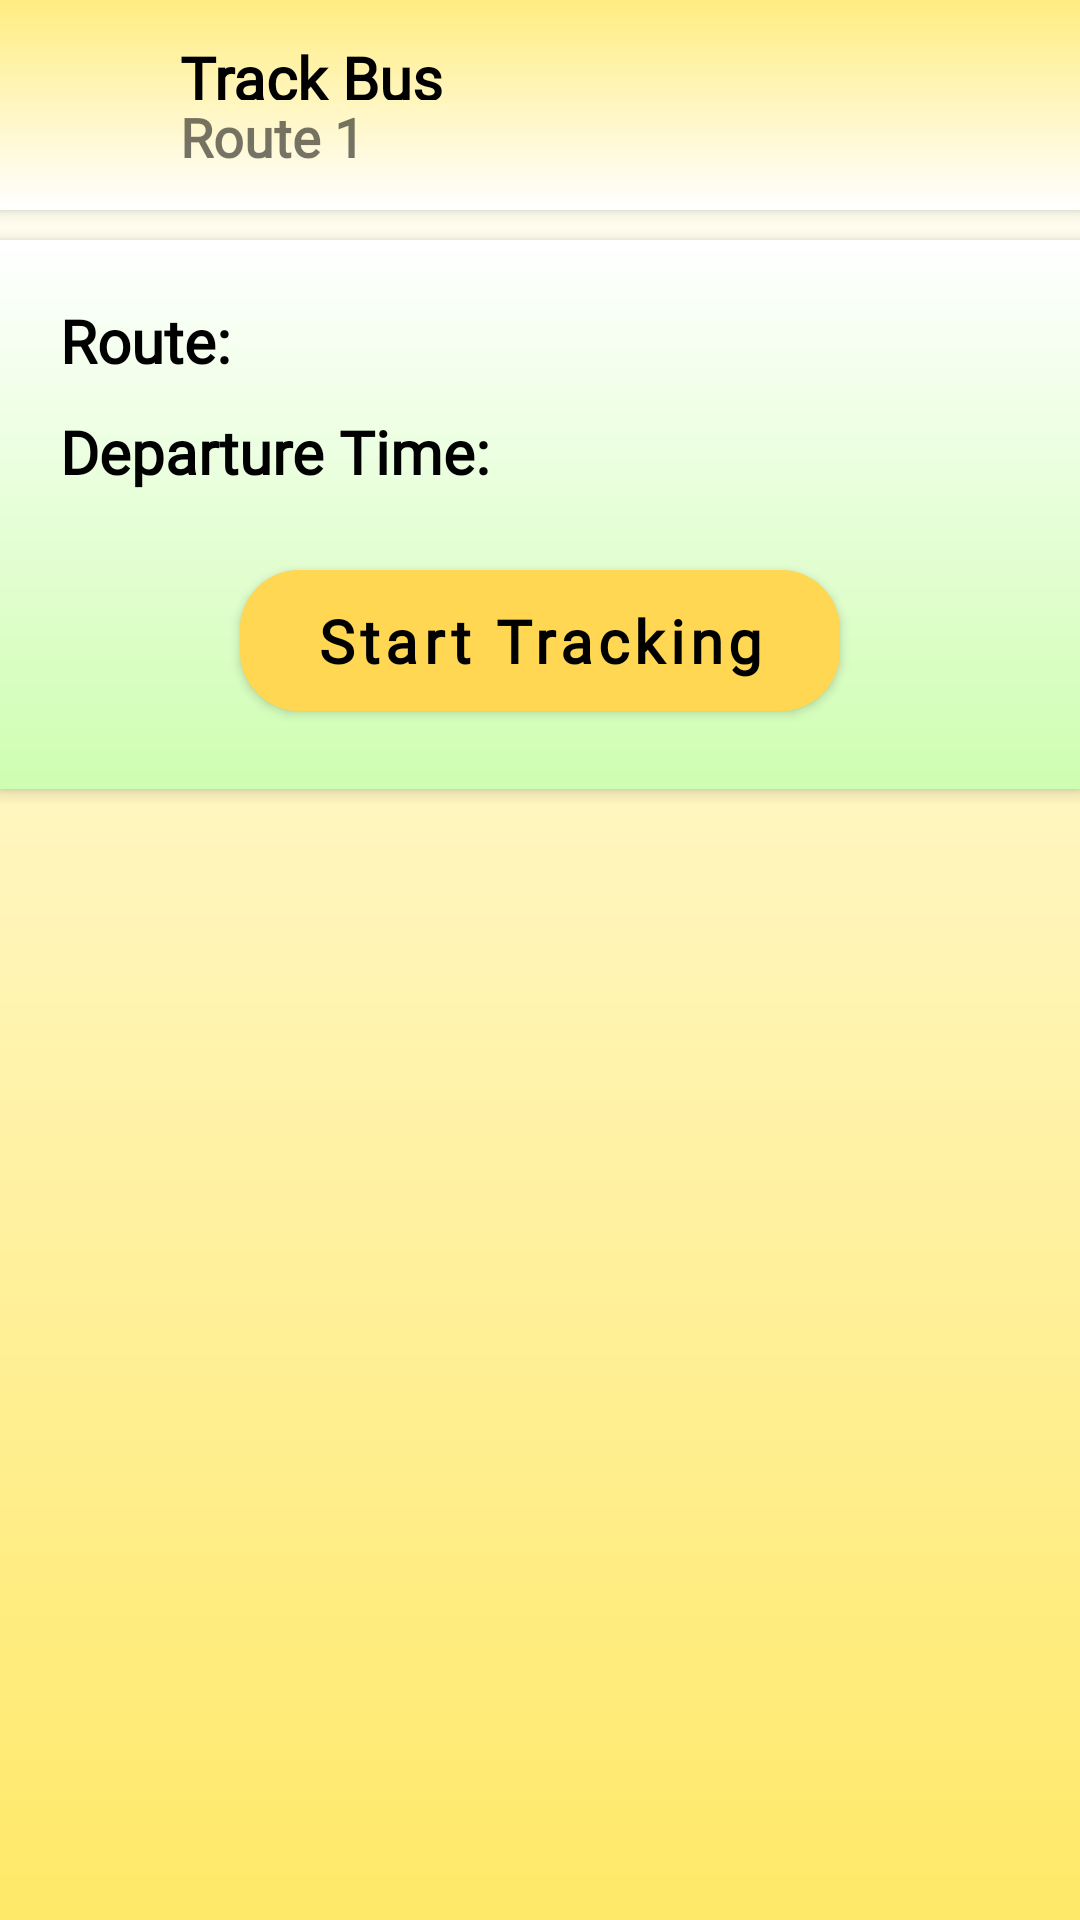

This screen was rendered from an Android layout file. Write that file and the resources it references.
<!-- AndroidManifest.xml: application theme Theme.Xmum_bus_app -->
<!-- res/layout/activity_vehicle_tracking.xml -->
<?xml version="1.0" encoding="utf-8"?>
<LinearLayout xmlns:android="http://schemas.android.com/apk/res/android"
    xmlns:app="http://schemas.android.com/apk/res-auto"
    xmlns:tools="http://schemas.android.com/tools"
    android:layout_width="match_parent"
    android:layout_height="match_parent"
    android:background="@drawable/background"
    android:orientation="vertical"
    tools:context=".Driver.VehicleTracking">

    <RelativeLayout
        android:layout_width="match_parent"
        android:layout_height="70dp"
        android:elevation="3dp"
        android:padding="10dp"
        android:gravity="center_vertical"
        android:background="@drawable/toolbar_background">

        <ImageView
            android:id="@+id/driver_btnback"
            android:layout_width="30dp"
            android:layout_height="30dp"
            android:layout_marginStart="8dp"
            android:layout_centerInParent="true"
            android:layout_alignParentStart="true"
            android:src="@drawable/ic_baseline_arrow_back_ios_24"
            app:tint="@color/black" />

        <LinearLayout
            android:layout_width="wrap_content"
            android:layout_height="wrap_content"
            android:layout_centerVertical="true"
            android:layout_marginStart="50dp"
            android:orientation="vertical">

            <TextView
                android:layout_width="wrap_content"
                android:layout_height="21dp"
                android:text="@string/pageTitle"
                android:fontFamily="@font/cantora_one"
                android:textStyle="bold"
                android:textSize="20sp"
                android:textColor="@color/black"/>

            <TextView
                android:id="@+id/driver_route"
                android:layout_width="wrap_content"
                android:layout_height="wrap_content"
                android:text="Route 1"
                android:fontFamily="@font/cantora_one"
                android:textStyle="bold"
                android:textSize="18sp"/>

        </LinearLayout>

        <ImageView
            android:id="@+id/signOut"
            android:layout_width="30dp"
            android:layout_height="30dp"
            android:layout_alignParentEnd="true"
            android:layout_centerInParent="true"
            android:src="@drawable/ic_baseline_logout_24"
            app:tint="@color/black" />

    </RelativeLayout>

    <LinearLayout
        android:layout_width="match_parent"
        android:layout_height="wrap_content"
        android:layout_marginTop="10dp"
        android:padding="20dp"
        android:orientation="vertical"
        android:elevation="3dp"
        android:background="@drawable/card_background">

        <LinearLayout
            android:layout_width="match_parent"
            android:layout_height="wrap_content"
            android:layout_marginBottom="10dp"
            android:orientation="horizontal">

            <TextView
                android:layout_width="wrap_content"
                android:layout_height="wrap_content"
                android:layout_marginEnd="10dp"
                android:text="@string/routeText"
                android:fontFamily="@font/cantora_one"
                android:textStyle="bold"
                android:textSize="20sp"
                android:textColor="@color/black"/>

            <TextView
                android:id="@+id/tv_route"
                android:layout_width="wrap_content"
                android:layout_height="wrap_content"
                android:fontFamily="@font/cantora_one"
                android:textSize="20sp"
                android:textColor="@color/black"/>

        </LinearLayout>

        <LinearLayout
            android:layout_width="match_parent"
            android:layout_height="wrap_content"
            android:orientation="horizontal">

            <TextView
                android:layout_width="wrap_content"
                android:layout_height="wrap_content"
                android:layout_marginEnd="10dp"
                android:text="@string/departTime"
                android:fontFamily="@font/cantora_one"
                android:textStyle="bold"
                android:textSize="20sp"
                android:textColor="@color/black"/>

            <TextView
                android:id="@+id/tv_time"
                android:layout_width="wrap_content"
                android:layout_height="wrap_content"
                android:fontFamily="@font/cantora_one"
                android:textSize="20sp"
                android:textColor="@color/black"/>

        </LinearLayout>

        <com.google.android.material.button.MaterialButton
            android:id="@+id/btn_track"
            android:layout_width="200dp"
            android:layout_height="wrap_content"
            android:padding="10dp"
            android:layout_marginTop="20dp"
            android:layout_gravity="center_horizontal"
            android:backgroundTint="@color/colorPrimary"
            android:textColor="@color/black"
            android:textSize="20sp"
            android:text="@string/startBtn"
            android:textStyle="bold"
            android:textAllCaps="false"
            android:fontFamily="@font/cantora_one"
            app:cornerRadius="20dp"/>

    </LinearLayout>

</LinearLayout>
<!-- resources referenced by this layout -->
<resources>
  <color name="black">#FF000000</color>
  <color name="colorPrimary">#FFD752</color>
  <!-- drawable background (drawable) -->
  <?xml version="1.0" encoding="utf-8"?>
  <shape xmlns:android="http://schemas.android.com/apk/res/android">
      <gradient
          android:angle="-90"
          android:endColor="#FFE968"
          android:startColor="#fff"/>
  </shape>
  <!-- drawable card_background (drawable) -->
  <?xml version="1.0" encoding="utf-8"?>
  <shape xmlns:android="http://schemas.android.com/apk/res/android">
      <gradient
          android:angle="-90"
          android:endColor="#CEFEB1"
          android:startColor="#fff"/>
  </shape>
  <!-- drawable toolbar_background (drawable) -->
  <?xml version="1.0" encoding="utf-8"?>
  <shape xmlns:android="http://schemas.android.com/apk/res/android">
      <gradient
          android:angle="-90"
          android:endColor="#fff"
          android:startColor="#FFED81"/>
  </shape>
  <string name="departTime">Departure Time: </string>
  <string name="pageTitle">Track Bus</string>
  <string name="routeText">Route: </string>
  <string name="startBtn">Start Tracking</string>
  <style name="Theme.Xmum_bus_app" parent="Theme.MaterialComponents.DayNight.NoActionBar">
          
          <item name="colorPrimary">@color/black</item>
          <item name="colorPrimaryVariant">@color/black</item>
          <item name="colorOnPrimary">@color/white</item>
          
          <item name="colorSecondary">@color/teal_200</item>
          <item name="colorSecondaryVariant">@color/teal_700</item>
          <item name="colorOnSecondary">@color/black</item>
          
          <item name="android:statusBarColor" tools:targetApi="l">?attr/colorPrimaryVariant</item>
          
          <item name="android:windowContentTransitions">true</item>
          <item name="colorPrimaryDark">#FFA500</item>
          <item name="colorAccent">#171717</item>
      </style>
  <color name="white">#FFFFFFFF</color>
  <color name="teal_200">#FF03DAC5</color>
  <color name="teal_700">#FF018786</color>
</resources>
